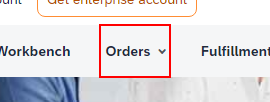
Task: GM USA Accounts Receivable automation in SAP Ariba
Workflow: Process

Step 1 [try]: click on the element

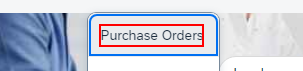
Step 2: click on 'Purchase Orders'
